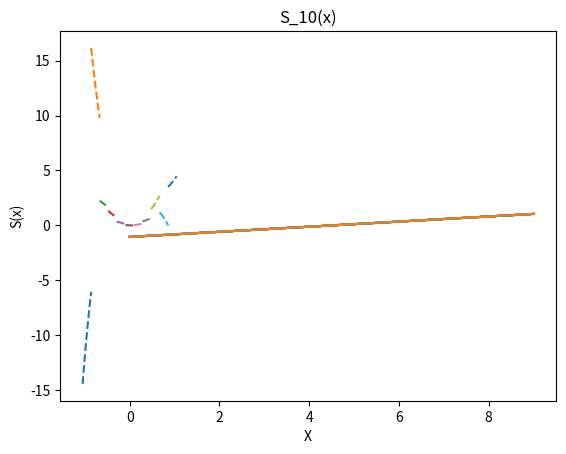

Generate this figure with matplotlib:
from matplotlib import interactive
import numpy as np
from math import tan, pi
import matplotlib.pyplot as plt
from numpy.core.arrayprint import format_float_scientific

# My function : 
#     x * tg(x)

# Interval :
#     [-pi/3; pi/3]


def toFixed(numObj, digits=0):
    return f"{numObj:.{digits}f}"


def f(x):
    return x * tan(x)


# define nodes evenly
def get_interpolar_nodes(interval, num_of_nodes):
    s = 0
    nodes = []
    inter_len = abs(interval[1] - interval[0])
    step = inter_len/ (num_of_nodes - 1)
    nodes.append(interval[0])
    # nodes.append(interval[0] + step)

    for i in range(1, num_of_nodes):
        nodes.append(nodes[i-1] + step)
    return nodes


#Table of f-value in interpolar nodes
def value_table(nodes):
    table = dict()
    for x in nodes:
        table[x] = f(x)
    

    i = 1

    print('-----------------------------')
    print('X                           f(X)\n')
    for key, val in table.items():
        # print(f'x_{i} = {key}   f(x_{i}) = {val}')
        print(f'{key} {val}')
        i += 1
    return table


def Ln_view(table):
    L = "" 
    numerator = ""
    denominator = ""
    k = 0
    print('--------------------------------------\nLn(x) = ')
    for key_k, y_k in table.items():
        numerator = ""
        denominator = ""
        i = 0
        if k == 0:
            print(f'{y_k}*')
        else:
            print(f' + {y_k}*')
        for key_i in table.keys():
            if i != k:
                if key_i < 0:
                    numerator += f'(x+{abs(key_i)})'
                else:
                    numerator += f'(x-{key_i})'
                if key_i < 0:
                    denominator += f'({key_k} + {abs(key_i)})'
                else:
                    denominator += f'({key_k} - {key_i})'
                i += 1
            else:
                i += 1
        k += 1
        print(f'[{numerator}] / [{denominator}]')
        L = f'[{numerator}] / [{denominator}]'
    print(L)
    

def Ln_x(table, x):
    i = 0
    k = 0
    L = 1.0
    numer = 1
    denom = 1
    res = 0
    for x_k, y_k in table.items():
        i = 0
        for x_i in table.keys():
            if i != k:
                # print(f'\nx_k = {x_k}\n x_i = {x_i}')
                L *= (x - x_i)/(x_k - x_i)
                i += 1
            else:
                i += 1
        k += 1
        res += L * y_k
        L = 1.0
    
    return res


def Ln_x_table(table, x):
    Ln_X = list()
    for x in table.keys():
        Ln_X.append(Ln_x(table,x))
    return Ln_X



def splain(table):
    h = list()
    a = list()
    X = list()
    Y = list()
    for k in table.keys():
        X.append(k)

    space = len(X) - 1
    for v in table.values():
        Y.append(v)


    for y in Y:
        a.append(y)
    
    for i in range(space):
        h.append(X[i + 1] - X[i])
    
    V = list()
    V.append(0)
    for i in range(1,space - 1):
        n1 = (Y[i + 1] - Y[i]) / h[i]
        n2 = (Y[i] - Y[i - 1]) / h[i - 1]
        formula = 3 * (n1 - n2)
        # print(formula)
        V.append(formula) 
    V.append(0)

    print(f'--------------------\nV = ')
    for x in V:
        print(f'\t{x}')

    # Define matrix filled "0" 
    A = []
    for i in range(space):
        tmp_lst = list()
        for j in range(space):
            tmp_lst.append(0)
        A.append(tmp_lst)

    for i in range(1, space-1):
        for j in range(space-1):
            if i - j == 1:
                A[i][j] = h[j]
            if i == j:
                A[i][j] = 2*(h[j] + h[j + 1])
            if j - i == 1:
                A[i][j] = h[i]
    A[0][0] = 2 * (h[0] + h[1])
    A[0][1] = h[1]

    A[space - 1][space - 1] = 2 * (h[space - 2] + h[space - 1])
    A[space - 1][space - 2] = h[space - 1]

    for i in range(len(A)):
        print(A[i])

    # Solve AC = V for C .
    A = np.array(A)
    b = np.array(V)
    C = np.linalg.solve(A, b)
    print(f'--------------------\nX = ')
    for x in C:
        print(f'\t{x}')
    
    #b_i:
    B = list()
    for i in range(space - 1):
        n1 = (Y[i + 1] - Y[i]) / h[i]
        n2 = h[i]* (2*C[i] + C[i + 1]) / 3
        formula = n1 - n2
        B.append(formula)

    B.append(((Y[space - 1]- Y[space - 2]) / h[space - 1]) - (2 * h[space - 1] * C[space - 1] / 3))

    print(f'--------------------\nB = ')
    for x in B:
        print(f'\t{x}')

    #d_i:
    D = list()
    for i in range(space - 1):
        formula = (C[i + 1] - C[i]) / (3 * h[i])
        D.append(formula)
    
    D.append( - (C[space - 1]) / (3 * h[space - 1]) )

    print(f'--------------------\nD = ')
    for x in D:
        print(f'\t{x}')

    S = []
    for i in range(space):
        yy = Y[i]
        bb = B[i]
        c = C[i]
        d = D[i]
        S.append([yy, bb, c, d])
    
    print("S(x) = ")
    for i in range(space):
        print(f'\tS{i+1} = \t{toFixed(S[i][0],6)}\t{toFixed(S[i][1],6)}\t{toFixed(S[i][2],6)}\t{toFixed(S[i][3],6)}')
            
    return S


def graphic_Ln_x(table, x):
    X = table.keys()
    Ln_X = Ln_x_table(table, x)

    plt.plot(X, Ln_X, 'ro-')

    XX = list()
    for x in X:
        XX.append(x)
    for i in range(len(XX)):
        dot = f'({toFixed(XX[i],4)}, {toFixed(Ln_X[i],4)})'
        plt.annotate(dot, (XX[i],Ln_X[i]))
    enter = input("Tap 'Enter' to output the graphic Pn(x)\n> ")
    plt.show()


def PolyCoefficients(x, coeffs):
    """ Returns a polynomial for ``x`` values for the ``coeffs`` provided.

    The coefficients must be in ascending order (``x**0`` to ``x**o``).
    """
    o = len(coeffs)
    print(f'# This is a polynomial of order {ord}.')
    y = 0
    for i in range(o):
        y += coeffs[i]*x**i
    return y




#S_i(x) = a_i + b_i * (x - x_i) + c_i * (x - x_i)^2 + d_i * (x - x_i)^3
def graphic_splain(table, S, x):
    Splain_value = list()
    
    interval = [-pi/3,pi/3]
    num_of_nodes = 12
    s = 0
    nodes = []
    inter_len = abs(interval[1] - interval[0])
    step = inter_len/ (num_of_nodes - 1)
    nodes.append(interval[0])

    for i in range(1, num_of_nodes):
        nodes.append(nodes[i-1] + step)


    interval1 = np.linspace(nodes[0], nodes[1], 10)
    interval2 = np.linspace(nodes[1], nodes[2], 10)
    interval3 = np.linspace(nodes[2], nodes[3], 10)
    interval4 = np.linspace(nodes[3], nodes[4], 10)
    interval5 = np.linspace(nodes[4], nodes[5], 10)
    interval6 = np.linspace(nodes[5], nodes[6], 10)
    interval7 = np.linspace(nodes[6], nodes[7], 10)
    interval8 = np.linspace(nodes[7], nodes[8], 10)
    interval9 = np.linspace(nodes[8], nodes[9], 10)
    interval10 = np.linspace(nodes[9], nodes[10], 10)
    interval11 = np.linspace(nodes[10], nodes[11], 10)
    plt.plot(
        interval1, PolyCoefficients(interval1, [S[0][0], S[0][1], S[0][2], S[0][3]]), '--',
        interval2, PolyCoefficients(interval2, [S[1][0], S[1][1], S[1][2], S[1][3]]), '--',
        interval3, PolyCoefficients(interval3, [S[2][0], S[2][1], S[2][2], S[2][3]]), '--',
        interval4, PolyCoefficients(interval4, [S[3][0], S[3][1], S[3][2], S[3][3]]), '--',
        interval5, PolyCoefficients(interval5, [S[4][0], S[4][1], S[4][2], S[4][3]]), '--',
        interval6, PolyCoefficients(interval6, [S[5][0], S[5][1], S[5][2], S[5][3]]), '--',
        interval7, PolyCoefficients(interval7, [S[6][0], S[6][1], S[6][2], S[6][3]]), '--',
        interval8, PolyCoefficients(interval8, [S[7][0], S[7][1], S[7][2], S[7][3]]), '--',
        interval9, PolyCoefficients(interval9, [S[8][0], S[8][1], S[8][2], S[8][3]]), '--',
        interval10, PolyCoefficients(interval10, [S[9][0], S[9][1], S[9][2], S[9][3]]), '--',
        interval11, PolyCoefficients(interval11, [S[10][0], S[10][1], S[10][2], S[10][3]]), '--',
        
        
        
        )
    plt.show()


    for i in range(len(S)):
        x = np.linspace(-pi/3, pi/3, 10)
        coeffs = [S[i][0], S[i][1], S[i][2], S[i][3]]        
        plt.plot(x, )
        plt.title(f'S_{i}(x)')
        plt.xlabel('X')
        plt.ylabel('S(x)')
        plt.show()

    #     Splain_value.append(S_i)

    # plt.plot(X, Splain_value, 'ro-')

    # for i in range(len(X)):
    #     dot = f'({toFixed(X[i],4)}, {toFixed(Splain_value[i],4)})'
    #     plt.annotate(dot, (X[i],Splain_value[i]))
    # enter = input("Tap 'Enter' to output the graphic Pn(x)\n> ")
    # plt.show()    








def main():
    a = - pi/3
    b = pi/3
    interval = (a,b)
    n = 12
    # n = int(input('\nInput a number of nodes\n> '))
    nodes = get_interpolar_nodes(interval, n)

    val_table = value_table(nodes)
    Ln_view(val_table)
    x = 0.2
    # x = float(input('\nInput the value from [-pi/3; pi/3]\n> '))
    print(f'------------\nLn({x}) = {Ln_x(val_table, x )}')
    print(f'f({x}) =  {f(x)}')

    # graphic_Ln_x(val_table, x)

    S = splain(val_table)

    graphic_splain(val_table, S, x)


    return 0

if __name__ == "__main__":
    main()